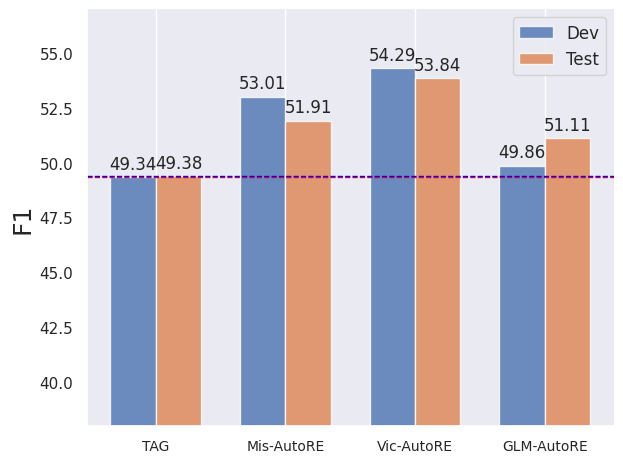
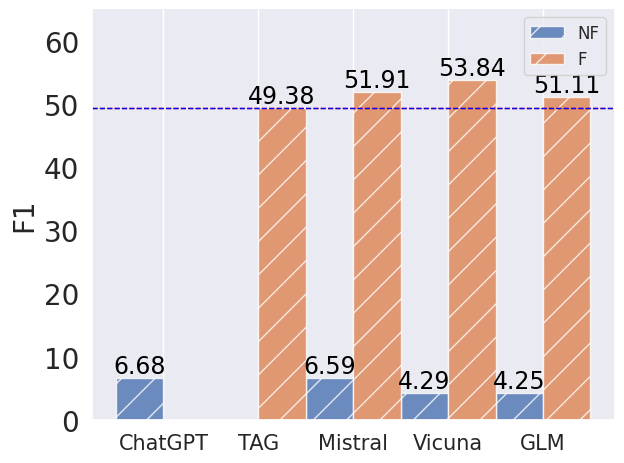
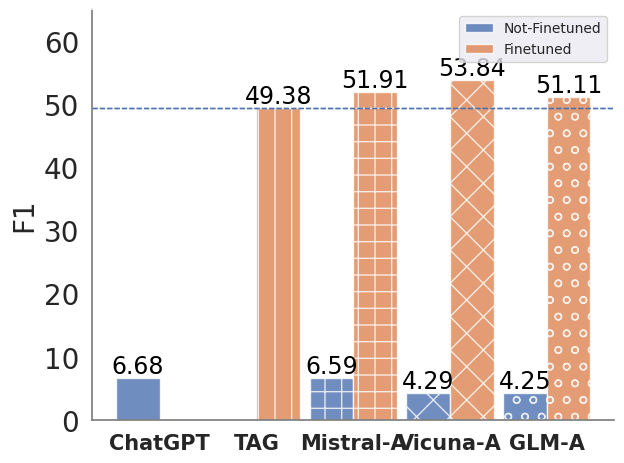

Write Python code to recreate these figures, in order.
# import matplotlib.pyplot as plt
# import seaborn as sns
# import numpy as np
#
# # 示例数据
# # methods = ['TAG', 'D-F', 'D-RS-F', 'D-R-F', 'D-R-H-F', 'D-R-H-F-desc', 'Mis-A-R-H-F', 'Vic-A-R-H-F', 'GLM-A-R-H-F']
# # f1_scores_test = [49.38, 39.65, 40.33, 41.48, 42.90, 44.11, 51.91, 53.84, 51.11]  # test数据
# # f1_scores_dev = [49.34, 39.07, 40.30, 42.52, 44.12, 45.29, 53.01, 54.29, 49.86]  # dev数据
#
# methods = ['TAG',  'Mis-AutoRE', 'Vic-AutoRE', 'GLM-AutoRE']
# f1_scores_test = [49.38,  51.91, 53.84, 51.11]  # test数据
# f1_scores_dev = [49.34,  53.01, 54.29, 49.86]  # dev数据
#
# # 创建x轴的位置
# x = np.arange(len(methods))
#
# # 设置Seaborn样式
# sns.set_theme()
#
# # 绘制直方图
# fig, ax = plt.subplots()
# bar_width = 0.35  # 条形图的宽度
# opacity = 0.8
#
# # 创建直方图
# rects1 = ax.bar(x - bar_width / 2, f1_scores_dev, bar_width, alpha=opacity, label='Dev')
# rects2 = ax.bar(x + bar_width / 2, f1_scores_test, bar_width, alpha=opacity, label='Test')
#
# # 移除右边和上边的线条
# ax.spines['right'].set_visible(False)
# ax.spines['top'].set_visible(False)
#
# # 在每个直方图上显示值（堆叠文本）
# for i, rect in enumerate(rects1 + rects2):
#     height = rect.get_height()
#     ax.text(rect.get_x() + rect.get_width() / 2, height, f'{height:.2f}',
#             ha='center', va='bottom', fontsize=15, color='black' if height > 1 else 'white')
#
# # 将图例放在右上角，并确保不与图像重叠
# ax.legend(loc='upper right', bbox_to_anchor=(1, 1), fontsize=12)  # 调整图例的字体大小
#
# # 移除其他网格线
# ax.yaxis.grid(False)
#
# # 添加水平线
# ax.axhline(y=49.34, color='red', linestyle='--', linewidth=1, label='Horizontal Line 1')
# ax.axhline(y=49.38, color='blue', linestyle='--', linewidth=1, label='Horizontal Line 2')
#
# # 设置y轴的范围为40到70
# ax.set_ylim(38, 57)
#
# # 其他设置
# # ax.set_xlabel('不同的范式和模型', fontsize=18)
# ax.set_ylabel('F1 Score', fontsize=18)
# ax.set_xticks(x)
# ax.set_xticklabels(methods, rotation=0, ha="left", fontsize=10)
#
# plt.tight_layout()
# plt.show()

import matplotlib.pyplot as plt
import seaborn as sns
import numpy as np

# 示例数据
methods = ['TAG',  'Mis-AutoRE', 'Vic-AutoRE', 'GLM-AutoRE']
f1_scores_test = [49.38,  51.91, 53.84, 51.11]  # test数据
f1_scores_dev = [49.34,  53.01, 54.29, 49.86]  # dev数据

# 创建x轴的位置
x = np.arange(len(methods))

# 设置Seaborn样式
sns.set_theme()

# 绘制直方图
fig, ax = plt.subplots()
bar_width = 0.35  # 条形图的宽度
opacity = 0.8

# 创建直方图
rects1 = ax.bar(x - bar_width / 2, f1_scores_dev, bar_width, alpha=opacity, label='Dev')
rects2 = ax.bar(x + bar_width / 2, f1_scores_test, bar_width, alpha=opacity, label='Test')

# 移除右边和上边的线条
ax.spines['right'].set_visible(False)
ax.spines['top'].set_visible(False)

# 在每个直方图上显示值（堆叠文本）
for i, rect in enumerate(rects1 + rects2):
    height = rect.get_height()
    ax.annotate(f'{height:.2f}', xy=(rect.get_x() + rect.get_width() / 2, height),
                xytext=(0, 3),  # 3 points vertical offset
                textcoords="offset points", ha='center', va='bottom', fontsize=12)

# 将图例放在右上角，并确保不与图像重叠
ax.legend(loc='upper right', bbox_to_anchor=(1, 1), fontsize=12)  # 调整图例的字体大小

# 移除其他网格线
ax.yaxis.grid(False)
ax.set_ylabel('F1', fontsize=18)
# 添加水平线
ax.axhline(y=49.34, color='red', linestyle='--', linewidth=1, label='Baseline Dev')
ax.axhline(y=49.38, color='blue', linestyle='--', linewidth=1, label='Baseline Test')

# 设置y轴的范围为40到70
ax.set_ylim(38, 57)

# 修改x轴标签的位置，让标签位于两个柱状图的中间位置
ax.set_xticks(x)
ax.set_xticklabels(methods,  fontsize=10)  # 修改标签的旋转角度和对齐方式

plt.tight_layout()
plt.show()

import matplotlib.pyplot as plt
import seaborn as sns
import numpy as np

# 示例数据
methods = ["ChatGPT", 'TAG', 'Mistral', 'Vicuna', 'GLM']
f1_scores_test = [0, 49.38, 51.91, 53.84, 51.11]  # test数据
f1_scores_dev = [6.68, 0, 6.59, 4.29, 4.25]

# 将值为0的数据转换为NaN
f1_scores_test = [np.nan if score == 0 else score for score in f1_scores_test]
f1_scores_dev = [np.nan if score == 0 else score for score in f1_scores_dev]

# 创建x轴的位置
x = np.arange(len(methods))

# 设置Seaborn样式
sns.set_theme()

# 绘制直方图
fig, ax = plt.subplots()
bar_width = 0.5  # 条形图的宽度
opacity = 0.8
hatches = ['/', '|', '+', 'x', 'o']
# 创建直方图
rects1 = ax.bar(x - bar_width / 2, f1_scores_dev, bar_width, alpha=opacity, label='NF', hatch=hatches[0])

rects2 = ax.bar(x + bar_width / 2, f1_scores_test, bar_width, alpha=opacity, label='F', hatch=hatches[0])

# 移除右边和上边的线条
ax.spines['right'].set_visible(False)
ax.spines['top'].set_visible(False)

# 在每个直方图上显示值（堆叠文本）
for i, rect in enumerate(rects1 + rects2):
    height = rect.get_height()
    if not np.isnan(height):  # 仅在高度不是NaN时显示文本
        ax.text(rect.get_x() + rect.get_width() / 2, height, f'{height:.2f}',
                ha='center', va='bottom', fontsize=17, color='black' if height > 1 else 'white')

# 将图例放在右上角，并确保不与图像重叠
ax.legend(loc='upper right', bbox_to_anchor=(1, 1), fontsize=12)  # 调整图例的字体大小

# 移除其他网格线
ax.yaxis.grid(False)

# 添加水平线
ax.axhline(y=49.34, color='red', linestyle='--', linewidth=1, label='Horizontal Line 1')
ax.axhline(y=49.38, color='blue', linestyle='--', linewidth=1, label='Horizontal Line 2')

# 设置y轴的范围为40到70
ax.set_ylim(0, 65)
ax.tick_params(axis='y', labelsize=20)
# 其他设置
# ax.set_xlabel('不同的范式和模型', fontsize=18)
ax.set_ylabel('F1', fontsize=20)
ax.set_xticks(x)
ax.set_xticklabels(methods, rotation=0, ha="center", fontsize=15)

plt.tight_layout()
plt.show()

# import matplotlib.pyplot as plt
# import seaborn as sns
# import numpy as np
#
# # 示例数据
# methods = ["ChatGPT", 'TAG', 'Mistral', 'Vicuna', 'GLM']
# f1_scores_test = [0, 49.38, 51.91, 53.84, 51.11]
# f1_scores_dev = [6.68, 0, 6.59, 4.29, 4.25]
#
# # 将值为0的数据转换为NaN
# f1_scores_test = [np.nan if score == 0 else score for score in f1_scores_test]
# f1_scores_dev = [np.nan if score == 0 else score for score in f1_scores_dev]
#
# # 创建x轴的位置
# x = np.arange(len(methods))
#
# # 设置Seaborn样式
# sns.set_theme()
#
# # 绘制直方图
# fig, ax = plt.subplots()
# bar_width = 0.5  # 条形图的宽度
# opacity = 0.8
# hatches = ['/', '|', '+', 'x', 'o']
#
# # 创建直方图
# rects1 = [ax.bar(x_val - bar_width / 2, score, bar_width, alpha=opacity, hatch=hatches[i], label='NF') for i, (x_val, score) in enumerate(zip(x, f1_scores_dev))]
# rects2 = [ax.bar(x_val + bar_width / 2, score, bar_width, alpha=opacity, hatch=hatches[i], label='F') for i, (x_val, score) in enumerate(zip(x, f1_scores_test))]
#
# # 移除右边和上边的线条
# ax.spines['right'].set_visible(False)
# ax.spines['top'].set_visible(False)
#
# # 在每个直方图上显示值（堆叠文本）
# for i, rect in enumerate(rects1 + rects2):
#     height = rect[0].get_height()
#     if not np.isnan(height):  # 仅在高度不是NaN时显示文本
#         ax.text(rect[0].get_x() + rect[0].get_width() / 2, height, f'{height:.2f}', ha='center', va='bottom', fontsize=17, color='black' if height > 1 else 'white')
#
# # 将图例放在右上角，并确保不与图像重叠
# ax.legend(('NF', 'F'), loc='upper right', bbox_to_anchor=(1, 1), fontsize=12)  # 调整图例的字体大小
#
# # 移除其他网格线
# ax.yaxis.grid(False)
#
# # 添加水平线
# ax.axhline(y=49.34, color='red', linestyle='--', linewidth=1, label='Horizontal Line 1')
# ax.axhline(y=49.38, color='blue', linestyle='--', linewidth=1, label='Horizontal Line 2')
#
# # 设置y轴的范围为40到70
# ax.set_ylim(0, 65)
# ax.tick_params(axis='y', labelsize=20)
# # 其他设置
# # ax.set_xlabel('不同的范式和模型', fontsize=18)
# ax.set_ylabel('F1', fontsize=20)
# ax.set_xticks(x)
# ax.set_xticklabels(methods, rotation=0, ha="center", fontsize=15)
#
# plt.tight_layout()
# plt.show()
# import matplotlib.pyplot as plt
# import seaborn as sns
# import numpy as np
#
# # 示例数据
# methods = ["ChatGPT", 'TAG', 'Mistral', 'Vicuna', 'GLM']
# hatches = ['/', '|', '+', 'x', 'o']
# f1_scores_test = [0, 49.38, 51.91, 53.84, 51.11]
# f1_scores_dev = [6.68, 0, 6.59, 4.29, 4.25]
#
# # 将值为0的数据转换为NaN
# f1_scores_test = [np.nan if score == 0 else score for score in f1_scores_test]
# f1_scores_dev = [np.nan if score == 0 else score for score in f1_scores_dev]
#
# # 创建x轴的位置
# x = np.arange(len(methods))
#
# # 设置Seaborn样式
# sns.set_theme()
#
# # 绘制直方图
# fig, ax = plt.subplots()
# bar_width = 0.5  # 条形图的宽度
# opacity = 0.8
#
# # 创建直方图并设置填充样式
# rects1 = [ax.bar(pos - bar_width / 2, score, bar_width,
#                  alpha=opacity, edgecolor='gray', hatch=hatches[i])
#           for i, (pos, score) in enumerate(zip(x, f1_scores_dev))]
#
# rects2 = [ax.bar(pos + bar_width / 2, score, bar_width,
#                  alpha=opacity, edgecolor='gray', hatch=hatches[i])
#           for i, (pos, score) in enumerate(zip(x, f1_scores_test))]
#
# # 在每个直方图上显示值（堆叠文本）
# for i, rect in enumerate(rects1 + rects2):
#     height = rect[0].get_height()
#     if not np.isnan(height):  # 仅在高度不是NaN时显示文本
#         ax.text(
#             rect[0].get_x() + rect[0].get_width() / 2, height, f'{height:.2f}',
#             ha='center', va='bottom', fontsize=17,
#             color='black' if height > 1 else 'white'
#         )
#
# # 将图例放在右上角，并确保不与图像重叠
# rects1[0].set_label('NF') # Adds label to bar
# rects2[0].set_label('F')  # Adds label to bar
# ax.legend(loc='upper right', bbox_to_anchor=(1, 1), fontsize=12) # Adjust the font size of the legend
#
# # 添加水平线
# ax.axhline(y=49.34, color='red', linestyle='--', linewidth=1, label='Horizontal Line 1')
# ax.axhline(y=49.38, color='blue', linestyle='--', linewidth=1, label='Horizontal Line 2')
#
# # 设置y轴的范围为40到70
# ax.set_ylim(0, 65)
# ax.tick_params(axis='y', labelsize=20)
#
# # 设置标签和标题
# ax.set_ylabel('F1', fontsize=20)
# ax.set_xticks(x)
# ax.set_xticklabels(methods, rotation=0, ha="center", fontsize=15)
#
# plt.tight_layout()
# plt.show()



import matplotlib.pyplot as plt
import seaborn as sns
import numpy as np

# 示例数据
methods = ["ChatGPT", 'TAG', 'Mistral-A', 'Vicuna-A', 'GLM-A']
f1_scores_test = [0, 49.38, 51.91, 53.84, 51.11]  # test数据
f1_scores_dev = [6.68, 0, 6.59, 4.29, 4.25]

# 将值为0的数据转换为NaN
f1_scores_test = [np.nan if score == 0 else score for score in f1_scores_test]
f1_scores_dev = [np.nan if score == 0 else score for score in f1_scores_dev]

# 创建x轴的位置
x = np.arange(len(methods))

# 设置Seaborn样式
sns.set_theme()

# 绘制直方图
fig, ax = plt.subplots()
fig.patch.set_facecolor('none')    # set figure background to none
ax.set_facecolor('none')    # set axes background to none

bar_width = 0.45  # 条形图的宽度
opacity = 0.8
hatches = ['', '|', '+', 'x', 'o']

# 创建直方图
rects1 = ax.bar(x - bar_width / 2, f1_scores_dev, bar_width, alpha=opacity, label='Not-Finetuned')
rects2 = ax.bar(x + bar_width / 2, f1_scores_test, bar_width, alpha=opacity, label='Finetuned')

for i in range(len(rects1)):
    rects1[i].set_hatch(hatches[i])
    rects2[i].set_hatch(hatches[i])

# 在每个直方图上显示值（堆叠文本）
for i, rect in enumerate(rects1 + rects2):
    height = rect.get_height()
    if not np.isnan(height):  # 仅在高度不是NaN时显示文本
        ax.text(rect.get_x() + rect.get_width() / 2, height, f'{height:.2f}',
                ha='center', va='bottom', fontsize=17, color='black' if height > 1 else 'white')

# 将图例放在右上角，并确保不与图像重叠
ax.legend(loc='upper right', bbox_to_anchor=(1, 1), fontsize=10)  # 调整图例的字体大小

# 移除其他网格线
ax.yaxis.grid(False)

# 添加水平线
ax.axhline(y=49.34,  linestyle='--', linewidth=1, label='Horizontal Line 1')
ax.axhline(y=49.38, linestyle='--', linewidth=1, label='Horizontal Line 2')

# 设置y轴的范围为40到70
ax.set_ylim(0, 65)
ax.tick_params(axis='y', labelsize=20)

# ax.set_xlabel('不同的范式和模型', fontsize=18)
ax.set_ylabel('F1', fontsize=20)
ax.set_xticks(x)
import matplotlib.font_manager as font_manager

# Other code

font = font_manager.FontProperties(family='Arial',
                                   size=15,
                                   style='normal',
                                   weight='bold')
ax.set_xticklabels(methods, rotation=0, ha="center", fontsize=15,fontproperties=font)

# 添加坐标轴
ax.spines['left'].set_visible(True)
ax.spines['left'].set_color('gray')
ax.spines['bottom'].set_visible(True)
ax.spines['bottom'].set_color('gray')
plt.tight_layout()
plt.show()